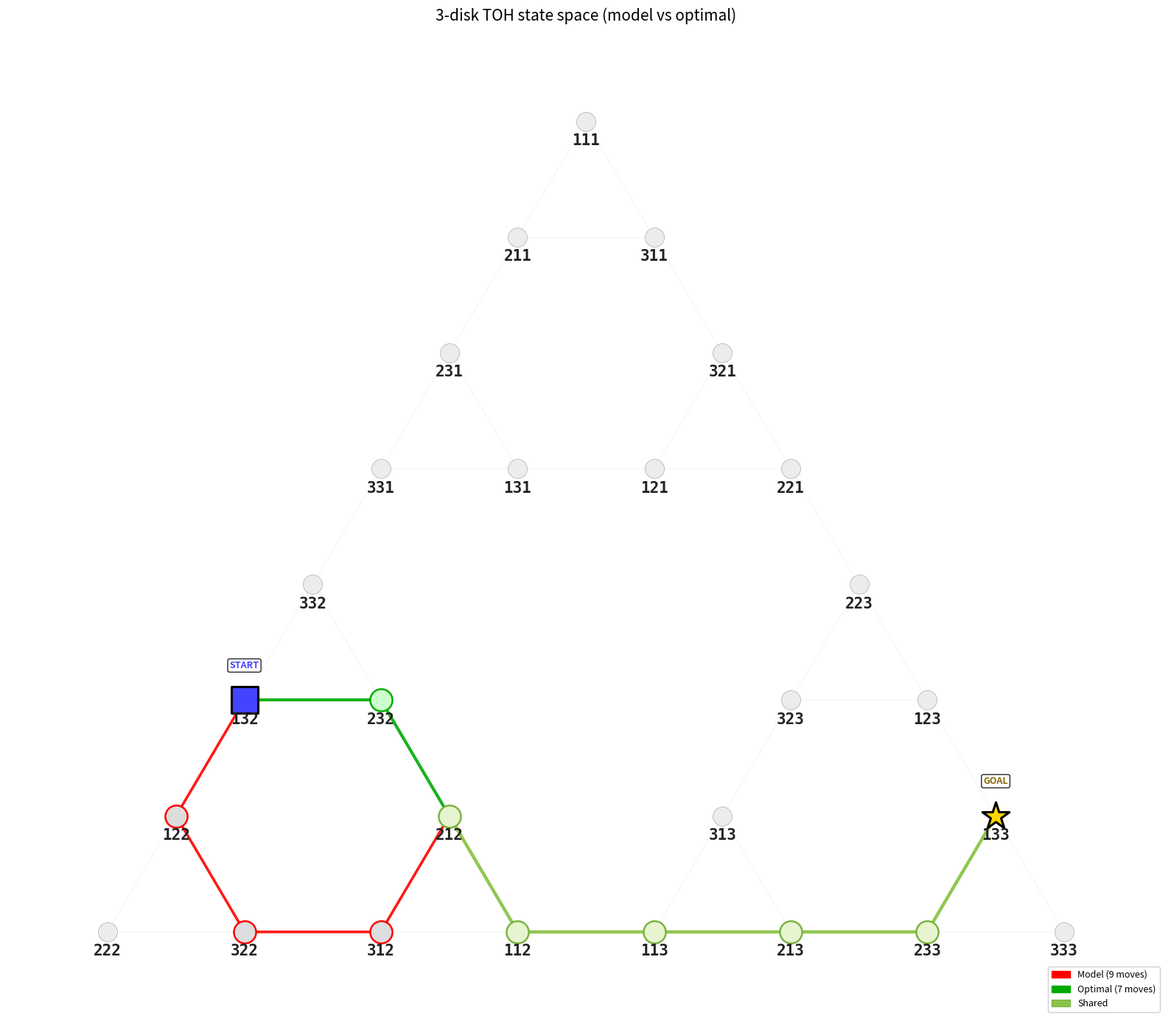
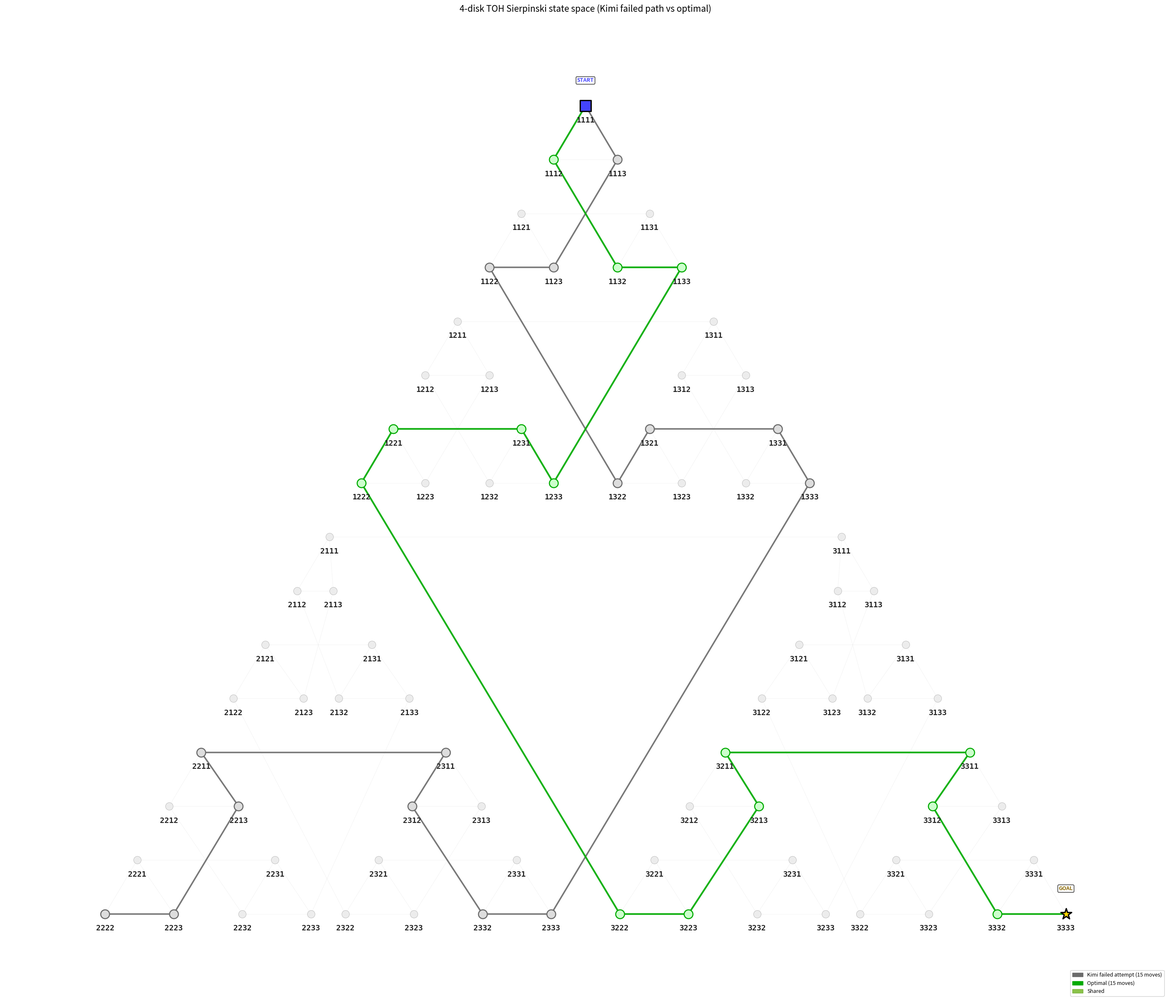

The matplotlib source for these figures, in order:
"""
Visualize the full 3-disk Towers of Hanoi state space as a graph.
The state space forms a Sierpinski triangle structure.

Edges in the model's solution are colored red.
Edges in the optimal (BFS) solution are colored green.
"""

import itertools
import os
import json
import re
import networkx as nx
import matplotlib.pyplot as plt
import matplotlib.patches as mpatches
import numpy as np
from collections import deque


def all_states(num_disks):
    """Generate all valid TOH states for num_disks disks on 3 pegs."""
    # Each disk can be on peg 0, 1, or 2
    # We represent a state as a tuple of peg assignments for each disk (1..n)
    states = []
    for assignment in itertools.product(range(3), repeat=num_disks):
        # assignment[i] = peg for disk (i+1)
        # Build peg lists
        pegs = [[], [], []]
        # Place disks from largest to smallest
        for disk in range(num_disks, 0, -1):
            peg = assignment[disk - 1]
            pegs[peg].append(disk)
        states.append(tuple(tuple(p) for p in pegs))
    return list(set(states))


def get_neighbors(state):
    """Get all valid neighbor states (one move away)."""
    neighbors = []
    pegs = [list(p) for p in state]
    for from_peg in range(3):
        if not pegs[from_peg]:
            continue
        disk = pegs[from_peg][-1]
        for to_peg in range(3):
            if from_peg == to_peg:
                continue
            if pegs[to_peg] and pegs[to_peg][-1] < disk:
                continue
            new_pegs = [list(p) for p in pegs]
            new_pegs[from_peg] = new_pegs[from_peg][:-1]
            new_pegs[to_peg] = new_pegs[to_peg] + [disk]
            neighbors.append(tuple(tuple(p) for p in new_pegs))
    return neighbors


def moves_to_edges(initial_state, moves):
    """Convert a move sequence to a list of (state_from, state_to) edges."""
    edges = []
    state = [list(p) for p in initial_state]
    for disk, from_peg, to_peg in moves:
        s_before = tuple(tuple(p) for p in state)
        state[from_peg].remove(disk)
        state[to_peg].append(disk)
        # Re-sort isn't needed since we always move top disk
        s_after = tuple(tuple(p) for p in state)
        edges.append((s_before, s_after))
    return edges


def _extract_moves_block(text):
    for match in re.finditer(r'moves\s*=\s*\[', text, flags=re.IGNORECASE):
        start = text.find('[', match.start())
        if start == -1:
            continue

        depth = 0
        for idx in range(start, len(text)):
            char = text[idx]
            if char == '[':
                depth += 1
            elif char == ']':
                depth -= 1
                if depth == 0:
                    block = text[start:idx + 1]
                    if block.strip() != '[]':
                        return block
                    break
    return None


def _parse_moves_json(moves_str):
    cleaned = re.sub(r'#[^\n]*', '', moves_str)
    cleaned = re.sub(r',\s*\]', ']', cleaned)
    return json.loads(cleaned)


def ensure_zero_based_moves(moves):
    for move in moves:
        if len(move) != 3:
            raise ValueError(f"Invalid move format: {move}")
        disk, from_peg, to_peg = move
        if not isinstance(disk, int) or not isinstance(from_peg, int) or not isinstance(to_peg, int):
            raise ValueError(f"Move must contain ints: {move}")
        if from_peg not in {0, 1, 2} or to_peg not in {0, 1, 2}:
            raise ValueError(
                f"Expected 0-based peg indexing (0..2), found move: {move}"
            )
    return moves


def state_from_label(label, num_disks, largest_to_smallest=True):
    """
    Convert a label like '1113' to state tuple-of-tuples.

    largest_to_smallest=True means label[0] is disk n, label[-1] is disk 1.
    """
    if len(label) != num_disks:
        raise ValueError(f"Label '{label}' must have length {num_disks}")

    pegs = [[], [], []]
    for idx, ch in enumerate(label):
        if ch not in {'1', '2', '3'}:
            raise ValueError(f"Invalid peg digit '{ch}' in label '{label}'")
        peg = int(ch) - 1
        disk = (num_disks - idx) if largest_to_smallest else (idx + 1)
        pegs[peg].append(disk)

    return tuple(tuple(p) for p in pegs)


def labels_to_edges(labels, num_disks, largest_to_smallest=True):
    states = [state_from_label(lbl, num_disks, largest_to_smallest=largest_to_smallest) for lbl in labels]
    edges = []
    for i in range(len(states) - 1):
        edges.append((states[i], states[i + 1]))
    return edges


def generate_optimal_moves(num_disks, source=0, target=2, auxiliary=1):
    moves = []

    def _hanoi(n, src, dst, aux):
        if n == 0:
            return
        _hanoi(n - 1, src, aux, dst)
        moves.append([n, src, dst])
        _hanoi(n - 1, aux, dst, src)

    _hanoi(num_disks, source, target, auxiliary)
    return ensure_zero_based_moves(moves)


def load_kimi_failed_moves_4(
    file_path='new_baseline_results/kimi-k2-tower/problem_009.json',
):
    with open(file_path) as f:
        record = json.load(f)

    response = record.get('response', {})
    text = response.get('raw_content') or response.get('answer') or ''
    moves_str = _extract_moves_block(text)
    if moves_str is None:
        raise ValueError(f"No non-empty moves block found in {file_path}")

    moves = _parse_moves_json(moves_str)
    return ensure_zero_based_moves(moves)


def sierpinski_layout(G, num_disks=3):
    """
    Compute Sierpinski-triangle positions for TOH states.

    111 (all on peg 1) at top, 222 (all on peg 2) at bottom-left,
    333 (all on peg 3) at bottom-right.

    Uses the correct recursive peg-to-corner mapping: when zooming into
    a sub-triangle, the two pegs NOT anchoring that corner swap their
    corner assignments.  This produces the proper Sierpinski gasket where
    adjacent sub-triangles touch at the right vertices.
    """
    # Main triangle corners (T = top, BL = bottom-left, BR = bottom-right)
    top = np.array([0.5, np.sqrt(3) / 2])
    bl  = np.array([0.0, 0.0])
    br  = np.array([1.0, 0.0])

    def state_to_assignment(state):
        """Convert state (pegs representation) to disk -> peg assignment."""
        assignment = {}
        for peg_idx, peg in enumerate(state):
            for disk in peg:
                assignment[disk] = peg_idx
        return assignment

    def compute_pos(state):
        assignment = state_to_assignment(state)

        # Physical corner positions of the current (sub-)triangle
        cT  = top.copy()
        cBL = bl.copy()
        cBR = br.copy()

        # Which internal peg index currently sits at each corner
        peg_at_T  = 0   # peg 0 ("1") -> top
        peg_at_BL = 1   # peg 1 ("2") -> bottom-left
        peg_at_BR = 2   # peg 2 ("3") -> bottom-right

        for disk in range(num_disks, 0, -1):
            peg = assignment[disk]

            if peg == peg_at_T:
                # Zoom into the T-corner sub-triangle
                cBL = (cT + cBL) / 2
                cBR = (cT + cBR) / 2
                # cT stays
                peg_at_BL, peg_at_BR = peg_at_BR, peg_at_BL

            elif peg == peg_at_BL:
                # Zoom into the BL-corner sub-triangle
                cT  = (cBL + cT)  / 2
                cBR = (cBL + cBR) / 2
                # cBL stays
                peg_at_T, peg_at_BR = peg_at_BR, peg_at_T

            elif peg == peg_at_BR:
                # Zoom into the BR-corner sub-triangle
                cT  = (cBR + cT)  / 2
                cBL = (cBR + cBL) / 2
                # cBR stays
                peg_at_T, peg_at_BL = peg_at_BL, peg_at_T

        # Position is the centroid of the final tiny triangle
        return (cT + cBL + cBR) / 3

    positions = {}
    for node in G.nodes():
        positions[node] = compute_pos(node)

    return positions


def format_state(state, largest_to_smallest=False):
    """Format state as compact label.

    largest_to_smallest=False: disk1..diskN order
    largest_to_smallest=True:  diskN..disk1 order
    """
    assignment = {}
    for peg_idx, peg in enumerate(state):
        for disk in peg:
            assignment[disk] = peg_idx
    num_disks = len(assignment)
    if largest_to_smallest:
        disk_range = range(num_disks, 0, -1)
    else:
        disk_range = range(1, num_disks + 1)
    return ''.join(str(assignment[d] + 1) for d in disk_range)


def sierpinski_layout_by_label(G, largest_to_smallest=False):
    """
    Label-driven Sierpinski layout.

    The first label digit selects the major triangle (1=top, 2=bottom-left,
    3=bottom-right), the next digit selects sub-triangle, and so on.
    This matches row patterns like:
      row1: 1111
      row2: 1112, 1113
      ...
      row9+: 2*** on left and 3*** on right.
    """
    top = np.array([0.5, np.sqrt(3) / 2])
    bl = np.array([0.0, 0.0])
    br = np.array([1.0, 0.0])

    positions = {}
    for node in G.nodes():
        label = format_state(node, largest_to_smallest=largest_to_smallest)

        cT = top.copy()
        cBL = bl.copy()
        cBR = br.copy()

        for ch in label:
            if ch == '1':
                cBL = (cT + cBL) / 2
                cBR = (cT + cBR) / 2
            elif ch == '2':
                cT = (cBL + cT) / 2
                cBR = (cBL + cBR) / 2
            elif ch == '3':
                cT = (cBR + cT) / 2
                cBL = (cBR + cBL) / 2

        positions[node] = (cT + cBL + cBR) / 3

    return positions


def build_state_graph(num_disks):
    states = all_states(num_disks)
    G = nx.Graph()
    G.add_nodes_from(states)

    for s in states:
        for neighbor in get_neighbors(s):
            if not G.has_edge(s, neighbor):
                G.add_edge(s, neighbor)

    return G


def snap_to_triangle_grid(pos, num_disks):
    """
    Snap continuous Sierpinski coordinates to a discrete triangle grid.

    For 4 disks, this yields 16 visible rows with gap columns so labels appear
    in row-by-row Sierpinski form (with blank spaces between sub-triangles).

    After snapping, each row's x-coordinates are linearly rescaled so that the
    outermost nodes sit exactly on the straight edges of the outer triangle,
    ensuring fully straight sides from top to bottom.
    """
    rows = 2 ** num_disks
    cols = 2 * rows - 1

    ys = np.array([p[1] for p in pos.values()])
    ymin = float(ys.min())
    ymax = float(ys.max())
    span = max(1e-12, ymax - ymin)

    # First pass: snap every node to its nearest row and column
    snapped_raw = {}   # node -> (row, x_snapped, y_snapped)
    row_nodes = {}     # row -> list of (node, x_snapped)
    for node, p in pos.items():
        x = float(p[0])
        y = float(p[1])

        row = int(round((ymax - y) / span * (rows - 1)))
        row = max(0, min(rows - 1, row))

        col = int(round(x * (cols - 1)))
        col = max(0, min(cols - 1, col))

        x_new = col / (cols - 1)
        y_new = 1.0 - (row / (rows - 1))
        snapped_raw[node] = (row, x_new, y_new)
        row_nodes.setdefault(row, []).append((node, x_new))

    # Second pass: rescale x per row so outermost nodes lie on the triangle edges
    snapped = {}
    for node, (row, x_snap, y_new) in snapped_raw.items():
        t = row / (rows - 1)            # 0 at top, 1 at bottom
        left_x  = 0.5 - 0.5 * t         # left edge of outer triangle
        right_x = 0.5 + 0.5 * t         # right edge of outer triangle

        xs_in_row = [xx for _, xx in row_nodes[row]]
        min_x = min(xs_in_row)
        max_x = max(xs_in_row)

        if max_x - min_x > 1e-12:
            x_final = left_x + (x_snap - min_x) / (max_x - min_x) * (right_x - left_x)
        else:
            x_final = (left_x + right_x) / 2   # single-node row → centre

        snapped[node] = np.array([x_final, y_new])

    return snapped


def draw_graph(
    G,
    num_disks,
    initial_state,
    goal_state,
    model_moves,
    optimal_moves,
    title,
    out_prefix,
    model_color='red',
    model_label='Model',
    optimal_color='#00aa00',
    optimal_label='Optimal',
    fig_size=(16, 14),
    label_font_size=13,
    node_size_regular=350,
    snap_grid=False,
    use_label_layout=False,
    show_paths=True,
    model_state_labels=None,
    optimal_state_labels=None,
    labels_largest_to_smallest=False,
):
    print(f"State space ({num_disks} disks): {G.number_of_nodes()} states, {G.number_of_edges()} edges")

    if model_state_labels is not None:
        model_edges = labels_to_edges(
            model_state_labels,
            num_disks,
            largest_to_smallest=labels_largest_to_smallest,
        )
    else:
        model_edges = moves_to_edges(initial_state, model_moves)

    if optimal_state_labels is not None:
        optimal_edges = labels_to_edges(
            optimal_state_labels,
            num_disks,
            largest_to_smallest=labels_largest_to_smallest,
        )
    else:
        optimal_edges = moves_to_edges(initial_state, optimal_moves)

    for a, b in model_edges + optimal_edges:
        if not G.has_edge(a, b):
            raise ValueError(f"Provided state sequence contains non-adjacent states: {a} -> {b}")

    model_edge_set = set()
    for a, b in model_edges:
        model_edge_set.add((a, b) if a < b else (b, a))

    optimal_edge_set = set()
    for a, b in optimal_edges:
        optimal_edge_set.add((a, b) if a < b else (b, a))

    if use_label_layout:
        pos = sierpinski_layout_by_label(
            G,
            largest_to_smallest=labels_largest_to_smallest,
        )
    else:
        pos = sierpinski_layout(G, num_disks)
    if snap_grid:
        pos = snap_to_triangle_grid(pos, num_disks)

    both_edges = []
    model_only_edges = []
    optimal_only_edges = []
    normal_edges = []

    for u, v in G.edges():
        key = (u, v) if u < v else (v, u)
        in_model = key in model_edge_set
        in_optimal = key in optimal_edge_set

        if in_model and in_optimal:
            both_edges.append((u, v))
        elif in_model:
            model_only_edges.append((u, v))
        elif in_optimal:
            optimal_only_edges.append((u, v))
        else:
            normal_edges.append((u, v))

    model_states = set()
    for a, b in model_edges:
        model_states.add(a)
        model_states.add(b)

    optimal_states = set()
    for a, b in optimal_edges:
        optimal_states.add(a)
        optimal_states.add(b)

    fig, ax = plt.subplots(1, 1, figsize=fig_size)

    nx.draw_networkx_edges(
        G,
        pos,
        edgelist=normal_edges,
        edge_color='#d8d8d8',
        width=0.6,
        alpha=0.35,
        ax=ax,
    )

    if show_paths:
        nx.draw_networkx_edges(
            G,
            pos,
            edgelist=model_only_edges,
            edge_color=model_color,
            width=2.6,
            alpha=0.9,
            ax=ax,
        )

        nx.draw_networkx_edges(
            G,
            pos,
            edgelist=optimal_only_edges,
            edge_color=optimal_color,
            width=3.0,
            alpha=0.9,
            ax=ax,
        )

        nx.draw_networkx_edges(
            G,
            pos,
            edgelist=both_edges,
            edge_color='#8bc34a',
            width=3.2,
            alpha=0.95,
            ax=ax,
        )

    regular_nodes = [n for n in G.nodes() if n not in model_states and n not in optimal_states]
    both_nodes = [
        n for n in G.nodes()
        if n in model_states and n in optimal_states and n != initial_state and n != goal_state
    ]
    model_only_nodes = [
        n for n in model_states if n not in optimal_states and n != initial_state and n != goal_state
    ]
    optimal_only_nodes = [
        n for n in optimal_states if n not in model_states and n != initial_state and n != goal_state
    ]

    nx.draw_networkx_nodes(
        G,
        pos,
        nodelist=regular_nodes,
        node_color='#ececec',
        node_size=node_size_regular,
        edgecolors='#999999',
        linewidths=0.4,
        ax=ax,
    )

    if show_paths:
        nx.draw_networkx_nodes(
            G,
            pos,
            nodelist=model_only_nodes,
            node_color='#dddddd',
            node_size=int(node_size_regular * 1.35),
            edgecolors=model_color,
            linewidths=1.8,
            ax=ax,
        )

        nx.draw_networkx_nodes(
            G,
            pos,
            nodelist=optimal_only_nodes,
            node_color='#ccffcc',
            node_size=int(node_size_regular * 1.35),
            edgecolors=optimal_color,
            linewidths=1.8,
            ax=ax,
        )

        nx.draw_networkx_nodes(
            G,
            pos,
            nodelist=both_nodes,
            node_color='#e6f5d0',
            node_size=int(node_size_regular * 1.35),
            edgecolors='#7cb342',
            linewidths=1.8,
            ax=ax,
        )

    nx.draw_networkx_nodes(
        G,
        pos,
        nodelist=[initial_state],
        node_color='#4444ff',
        node_size=int(node_size_regular * 2.0),
        edgecolors='black',
        linewidths=2.2,
        ax=ax,
        node_shape='s',
    )
    nx.draw_networkx_nodes(
        G,
        pos,
        nodelist=[goal_state],
        node_color='gold',
        node_size=int(node_size_regular * 2.2),
        edgecolors='black',
        linewidths=2.2,
        ax=ax,
        node_shape='*',
    )

    labels = {
        node: format_state(node, largest_to_smallest=labels_largest_to_smallest)
        for node in G.nodes()
    }
    label_pos = {node: p + np.array([0.0, -0.018]) for node, p in pos.items()}
    nx.draw_networkx_labels(
        G,
        label_pos,
        labels=labels,
        font_size=label_font_size,
        font_color='#222222',
        font_family='monospace',
        font_weight='bold',
        ax=ax,
    )

    offset = np.array([0.0, 0.028])
    ax.annotate(
        "START",
        pos[initial_state] + offset,
        fontsize=9,
        ha='center',
        va='bottom',
        fontweight='bold',
        color='#4444ff',
        bbox=dict(boxstyle='round,pad=0.2', facecolor='white', alpha=0.85),
    )
    ax.annotate(
        "GOAL",
        pos[goal_state] + offset,
        fontsize=9,
        ha='center',
        va='bottom',
        fontweight='bold',
        color='#886600',
        bbox=dict(boxstyle='round,pad=0.2', facecolor='white', alpha=0.85),
    )

    if show_paths:
        legend_elements = [
            mpatches.Patch(facecolor=model_color, edgecolor=model_color, label=model_label),
            mpatches.Patch(facecolor=optimal_color, edgecolor=optimal_color, label=optimal_label),
            mpatches.Patch(facecolor='#8bc34a', edgecolor='#7cb342', label='Shared'),
        ]
        ax.legend(handles=legend_elements, loc='lower right', fontsize=9, framealpha=0.9, edgecolor='#cccccc')

    ax.set_title(title, fontsize=15, pad=16)
    ax.axis('off')

    output_dir = 'graphs'
    os.makedirs(output_dir, exist_ok=True)
    out_base = os.path.join(output_dir, out_prefix)

    plt.tight_layout()
    plt.savefig(f'{out_base}.png', dpi=220, bbox_inches='tight', facecolor='white', edgecolor='none')
    print(f"Saved {out_base}.png")
    plt.close(fig)


def main():
    # =========================
    # 3-disk figure (existing)
    # =========================
    num_disks = 3

    initial_state = ((1,), (3,), (2,))
    goal_state = ((1,), (), (3, 2))

    model_moves = [
        [2, 2, 1], [1, 0, 2], [2, 1, 0], [1, 2, 1],
        [1, 1, 0], [3, 1, 2], [1, 0, 1], [2, 0, 2], [1, 1, 0],
    ]

    optimal_moves = [
        [1, 0, 1], [2, 2, 0], [1, 1, 0], [3, 1, 2],
        [1, 0, 1], [2, 0, 2], [1, 1, 0],
    ]

    G = build_state_graph(num_disks)
    draw_graph(
        G=G,
        num_disks=num_disks,
        initial_state=initial_state,
        goal_state=goal_state,
        model_moves=model_moves,
        optimal_moves=optimal_moves,
        title='3-disk TOH state space (model vs optimal)',
        out_prefix='state_space_graph',
        model_color='red',
        model_label='Model (9 moves)',
        optimal_color='#00aa00',
        optimal_label='Optimal (7 moves)',
        fig_size=(16, 14),
        label_font_size=15,
        node_size_regular=350,
    )

    # ===============================
    # 4-disk figure (new, requested)
    # ===============================
    num_disks_4 = 4
    initial_state_4 = ((4, 3, 2, 1), (), ())
    goal_state_4 = ((), (), (4, 3, 2, 1))

    # -----------------------------------------------------------------
    # 4-disk manual state-sequence input (edit these two lists directly)
    # Convention used here: largest -> smallest, e.g., 1111 -> 1113 -> ...
    # -----------------------------------------------------------------
    kimi_failed_states_4 = [
        '1111', '1113', '1123', '1122', '1322', '1321', '1331', '1333',
        '2333', '2332', '2312', '2311', '2211', '2213', '2223', '2222',
    ]

    optimal_states_4 = [
        '1111', '1112', '1132', '1133', '1233', '1231', '1221', '1222',
        '3222', '3223', '3213', '3211', '3311', '3312', '3332', '3333',
    ]

    G4 = build_state_graph(num_disks_4)
    draw_graph(
        G=G4,
        num_disks=num_disks_4,
        initial_state=initial_state_4,
        goal_state=goal_state_4,
        model_moves=[],
        optimal_moves=[],
        model_state_labels=kimi_failed_states_4,
        optimal_state_labels=optimal_states_4,
        labels_largest_to_smallest=True,
        title='4-disk TOH Sierpinski state space (Kimi failed path vs optimal)',
        out_prefix='state_space_graph_4disk',
        model_color='#6b6b6b',
        model_label='Kimi failed attempt (15 moves)',
        optimal_color='#00aa00',
        optimal_label='Optimal (15 moves)',
        fig_size=(28, 24),
        label_font_size=13,
        node_size_regular=170,
        snap_grid=True,
        use_label_layout=True,
        show_paths=True,
    )

    print('Generated both 3-disk and 4-disk Sierpinski visualizations.')


if __name__ == "__main__":
    main()
